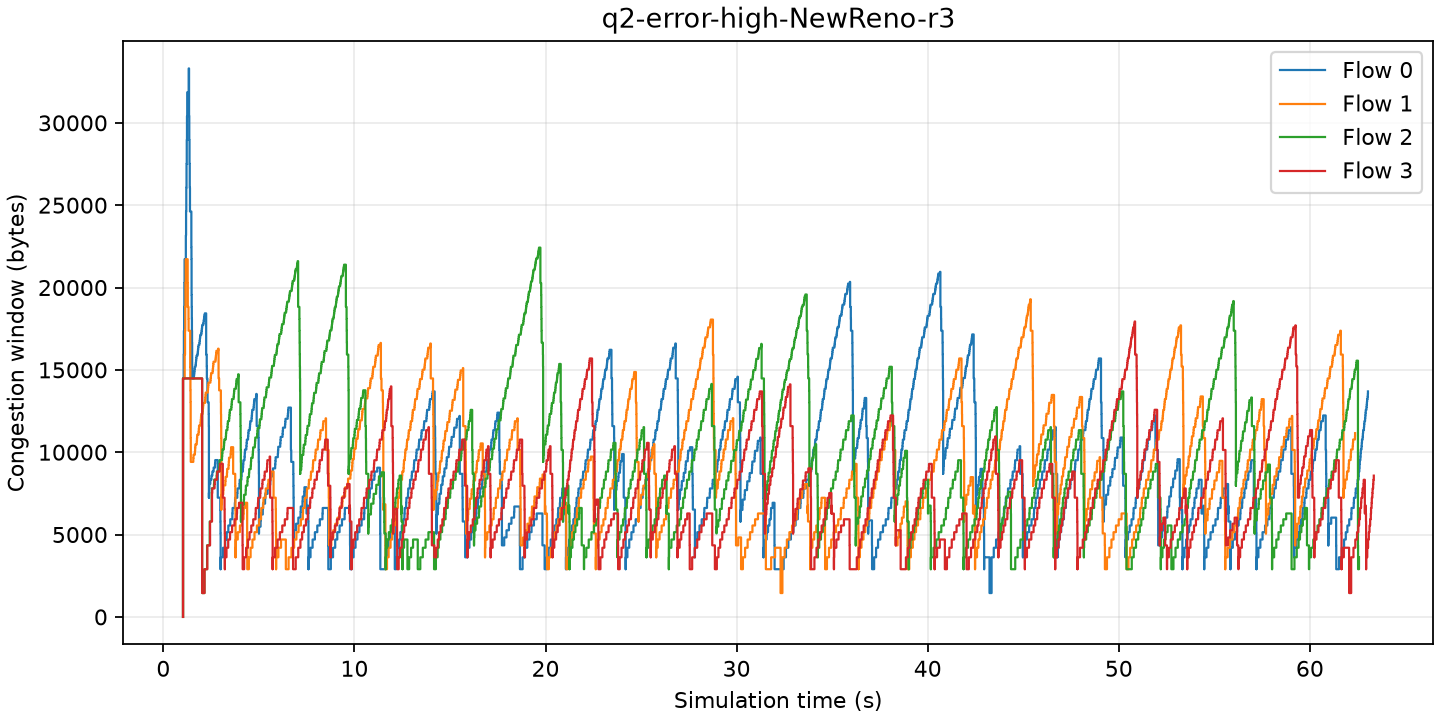

Source data for this figure (header and first rows):
time_s, flow, old_cwnd_bytes, cwnd_bytes
1.028, 0, 0, 14480
1.029, 1, 0, 14480
1.03, 2, 0, 14480
1.031, 3, 0, 14480
1.063, 0, 14480, 15928
1.075, 0, 15928, 17376
1.087, 0, 17376, 18824
1.099, 0, 18824, 20272
1.111, 0, 20272, 21720
1.117, 1, 14480, 15928
1.135, 1, 15928, 17376
1.147, 1, 17376, 18824
1.159, 1, 18824, 20272
1.172, 1, 20272, 21720
1.178, 0, 21720, 23168
1.19, 0, 23168, 24616
1.202, 0, 24616, 26064
1.214, 0, 26064, 27512
1.226, 0, 27512, 28960
1.238, 0, 28960, 30408
1.25, 0, 30408, 31856
1.274, 1, 21720, 20272
1.28, 1, 20272, 18824
1.316, 1, 18824, 18100
1.322, 1, 18100, 17376
1.328, 0, 31856, 33304
1.346, 0, 33304, 30408
1.358, 0, 30408, 28960
1.37, 0, 28960, 27512
1.382, 0, 27512, 26064
1.394, 0, 26064, 24616
1.406, 1, 17376, 15204
1.412, 1, 15204, 14480
1.418, 1, 14480, 13756
1.424, 1, 13756, 13032
1.43, 1, 13032, 10860
1.436, 1, 10860, 9412
1.466, 0, 24616, 22444
1.472, 0, 22444, 21720
1.478, 0, 21720, 19548
1.484, 0, 19548, 18824
1.49, 0, 18824, 18100
1.496, 0, 18100, 17376
1.502, 0, 17376, 16652
1.508, 0, 16652, 14480
1.568, 1, 9412, 9634
1.58, 1, 9634, 9851
1.598, 0, 14480, 14624
1.61, 0, 14624, 14767
1.622, 0, 14767, 14908
1.634, 0, 14908, 15048
1.646, 0, 15048, 15187
1.652, 1, 9851, 10063
1.664, 1, 10063, 10271
1.676, 1, 10271, 10475
1.688, 0, 15187, 15325
1.7, 0, 15325, 15461
1.712, 0, 15461, 15596
1.724, 0, 15596, 15730
1.736, 0, 15730, 15863
... 5,231 more rows
